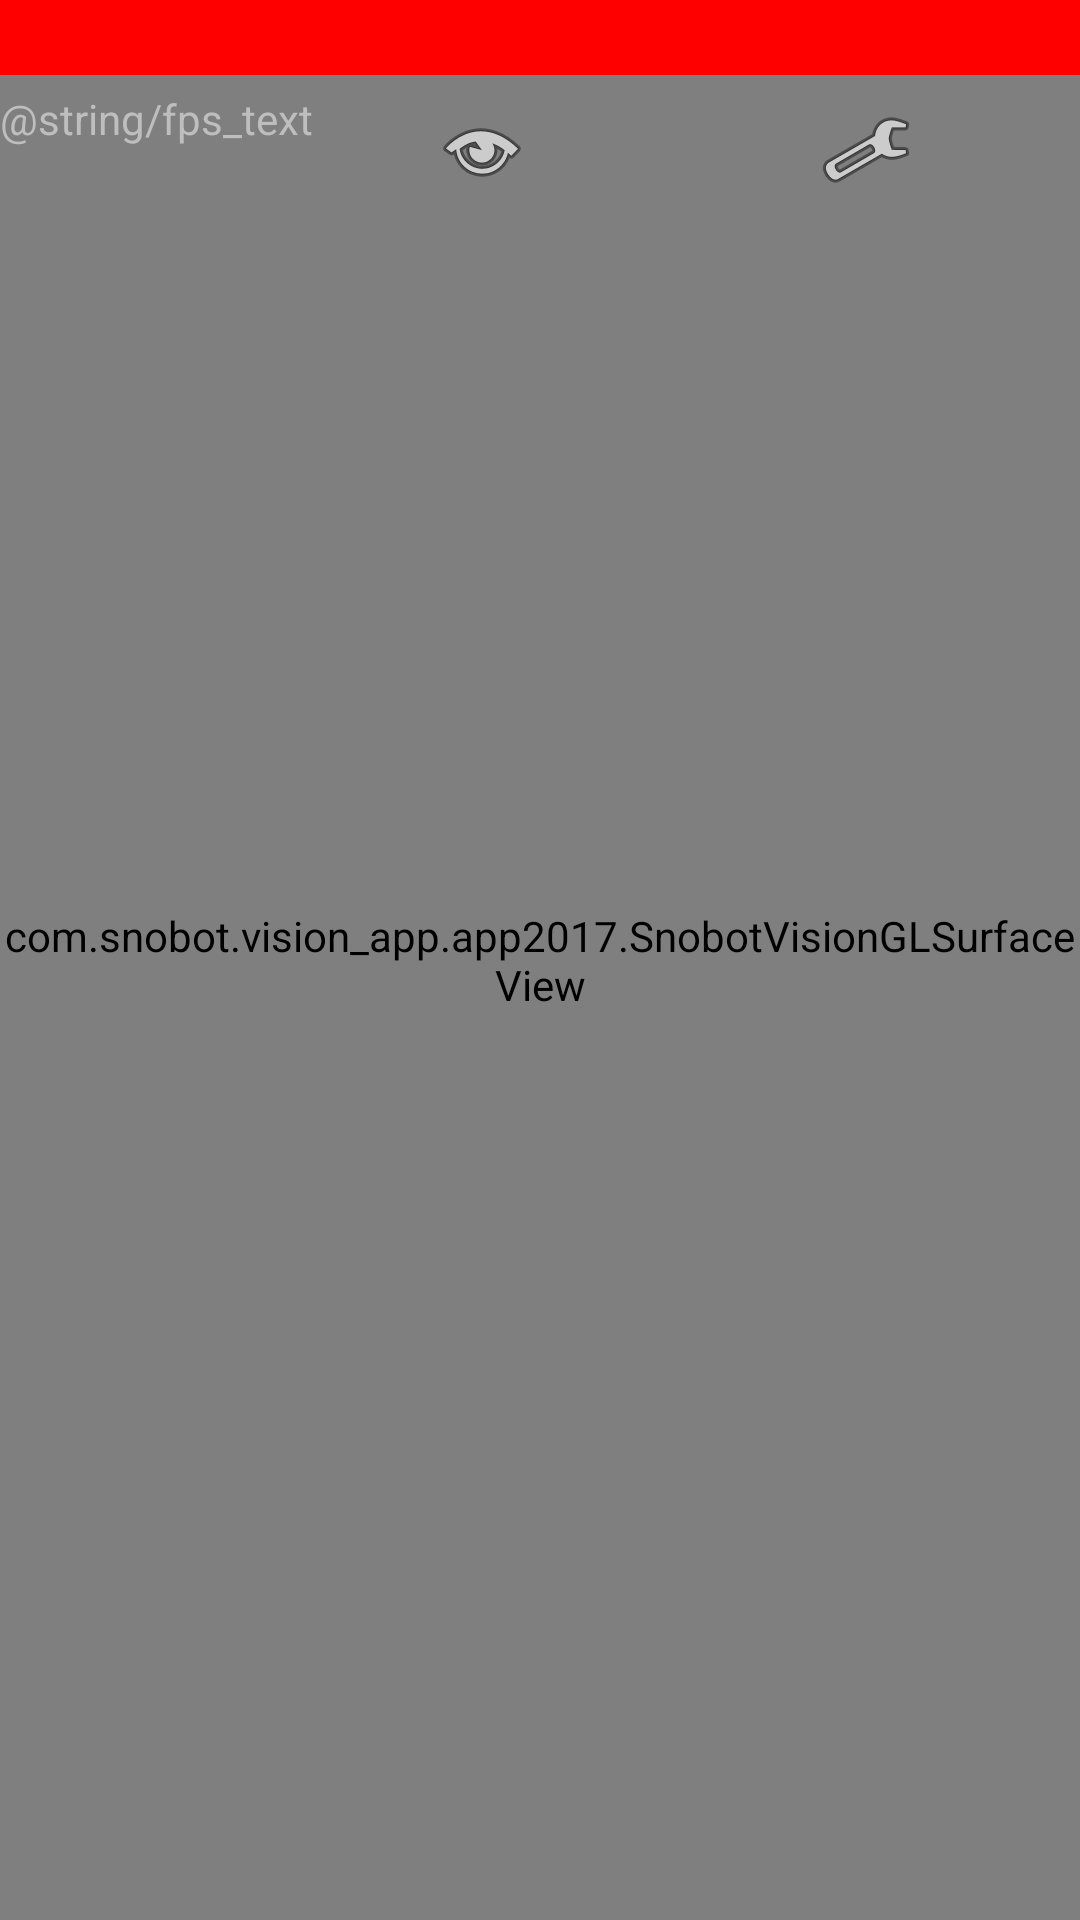

Layout XML and referenced resources for this Android screen:
<!-- AndroidManifest.xml: application theme android:Theme.Holo.NoActionBar.Fullscreen -->
<!-- res/layout/activity_snobot_vision_gl.xml -->
<FrameLayout xmlns:android="http://schemas.android.com/apk/res/android"
    xmlns:tools="http://schemas.android.com/tools"
    android:layout_width="match_parent"
    android:layout_height="match_parent"
    android:background="#0099cc"
    android:keepScreenOn="true"
    tools:context="com.snobot.vision_app.app2017.SnobotVisionGLActivity">


    <com.snobot.vision_app.app2017.SnobotVisionGLSurfaceView
        android:id="@+id/texture"
        android:layout_width="match_parent"
        android:layout_height="match_parent" />

    <LinearLayout
        android:orientation="vertical"
        android:layout_width="match_parent"
        android:layout_height="match_parent">

        <View
            android:layout_width="fill_parent"
            android:layout_height="25dp"
            android:background="@color/app_disconnected"
            android:id="@+id/connectionState" />

        <LinearLayout
            android:orientation="horizontal"
            android:layout_width="match_parent"
            android:layout_height="match_parent"
            android:paddingTop="5dp">

            <LinearLayout
                android:layout_width="wrap_content"
                android:layout_height="match_parent"
                android:orientation = "vertical" >
                <TextView
                    android:layout_width="wrap_content"
                    android:layout_height="wrap_content"
                    android:id="@+id/fps_text_view"
                    android:text="@string/fps_text" />

            </LinearLayout>

            <ImageButton
                android:layout_width="wrap_content"
                android:layout_height="50dp"
                android:text="Show view options"
                android:id="@+id/viewSelectButton"
                android:layout_gravity="right"
                android:onClick="showViewOptions"
                android:src="@android:drawable/ic_menu_view"
                android:background="@android:color/transparent"
                android:paddingBottom="10dp"
                android:paddingEnd="5dp"
                android:layout_weight=".05" />

            <ImageButton
                android:layout_width="wrap_content"
                android:layout_height="50dp"
                android:text="Vision Settings"
                android:id="@+id/hsvEditButton"
                android:onClick="openBottomSheet"
                android:src="@android:drawable/ic_menu_manage"
                android:background="@android:color/transparent"
                android:layout_gravity="end"
                android:paddingBottom="10dp"
                android:paddingStart="5dp"
                android:paddingEnd="5dp"
                android:layout_marginEnd="10dp"
                android:layout_marginStart="5dp"
                android:layout_weight=".05" />
        </LinearLayout>
    </LinearLayout>

</FrameLayout>
<!-- resources referenced by this layout -->
<resources>
  <color name="app_disconnected">#FF0000</color>
</resources>
